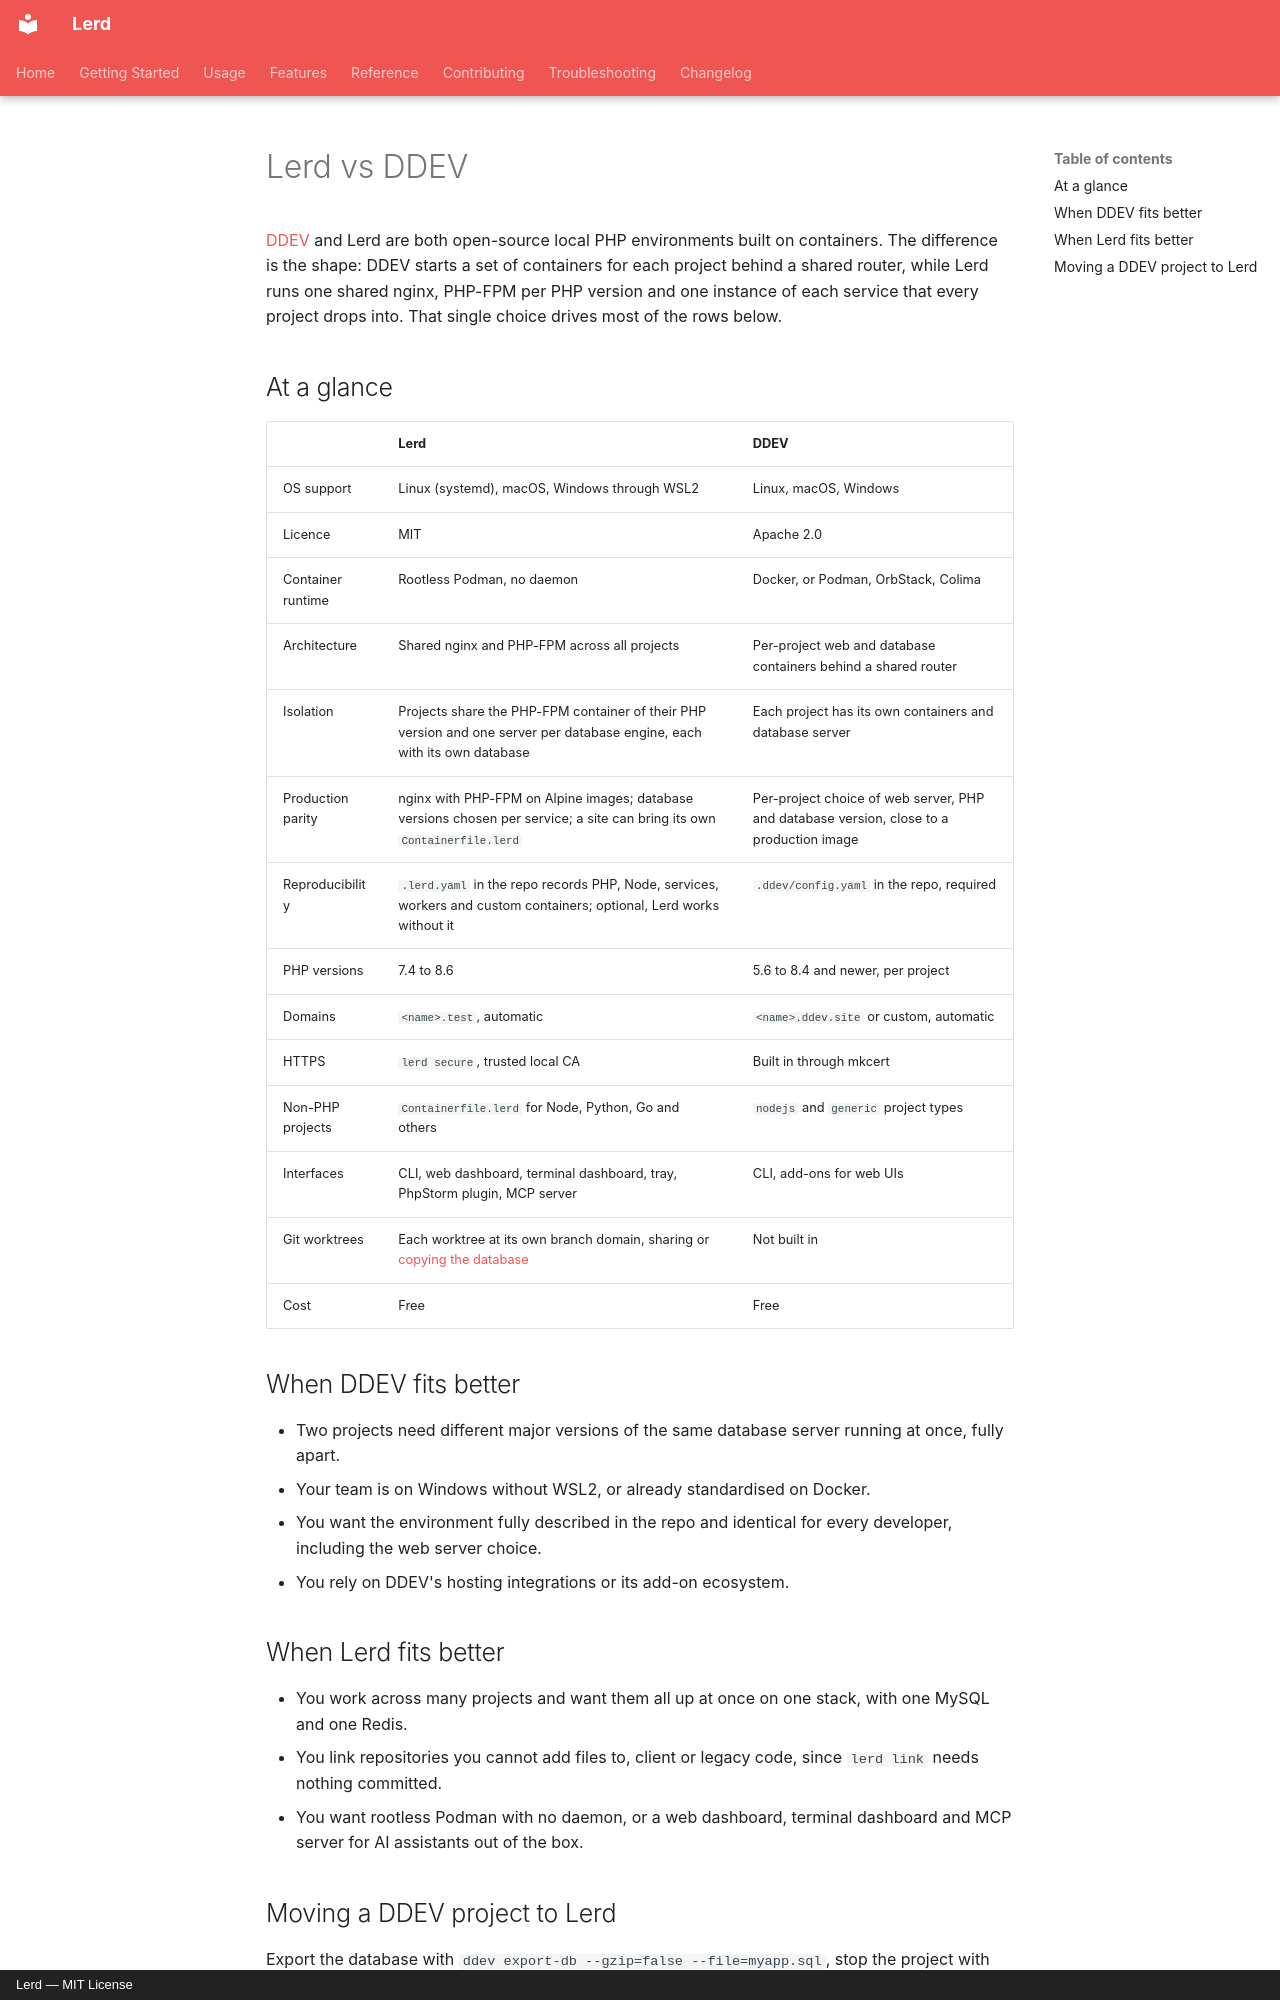

repository: lerd-env/lerd · page: getting-started/lerd-vs-ddev/index.html · generator: mkdocs · copyright: Lerd — MIT License

---
title: Lerd vs DDEV
description: 'Lerd and DDEV compared on isolation, production parity, reproducibility, OS support and licence: a shared rootless Podman stack against per-project Docker containers.'
---

# Lerd vs DDEV

[DDEV](https://ddev.com/) and Lerd are both open-source local PHP environments built on containers. The difference is the shape: DDEV starts a set of containers for each project behind a shared router, while Lerd runs one shared nginx, PHP-FPM per PHP version and one instance of each service that every project drops into. That single choice drives most of the rows below.

## At a glance

|  | Lerd | DDEV |
|---|---|---|
| OS support | Linux (systemd), macOS, Windows through WSL2 | Linux, macOS, Windows |
| Licence | MIT | Apache 2.0 |
| Container runtime | Rootless Podman, no daemon | Docker, or Podman, OrbStack, Colima |
| Architecture | Shared nginx and PHP-FPM across all projects | Per-project web and database containers behind a shared router |
| Isolation | Projects share the PHP-FPM container of their PHP version and one server per database engine, each with its own database | Each project has its own containers and database server |
| Production parity | nginx with PHP-FPM on Alpine images; database versions chosen per service; a site can bring its own `Containerfile.lerd` | Per-project choice of web server, PHP and database version, close to a production image |
| Reproducibility | `.lerd.yaml` in the repo records PHP, Node, services, workers and custom containers; optional, Lerd works without it | `.ddev/config.yaml` in the repo, required |
| PHP versions | 7.4 to 8.6 | 5.6 to 8.4 and newer, per project |
| Domains | `<name>.test`, automatic | `<name>.ddev.site` or custom, automatic |
| HTTPS | `lerd secure`, trusted local CA | Built in through mkcert |
| Non-PHP projects | `Containerfile.lerd` for Node, Python, Go and others | `nodejs` and `generic` project types |
| Interfaces | CLI, web dashboard, terminal dashboard, tray, PhpStorm plugin, MCP server | CLI, add-ons for web UIs |
| Git worktrees | Each worktree at its own branch domain, sharing or [copying the database](/features/git-worktrees#per-worktree-database) | Not built in |
| Cost | Free | Free |

## When DDEV fits better

- Two projects need different major versions of the same database server running at once, fully apart.
- Your team is on Windows without WSL2, or already standardised on Docker.
- You want the environment fully described in the repo and identical for every developer, including the web server choice.
- You rely on DDEV's hosting integrations or its add-on ecosystem.

## When Lerd fits better

- You work across many projects and want them all up at once on one stack, with one MySQL and one Redis.
- You link repositories you cannot add files to, client or legacy code, since `lerd link` needs nothing committed.
- You want rootless Podman with no daemon, or a web dashboard, terminal dashboard and MCP server for AI assistants out of the box.
